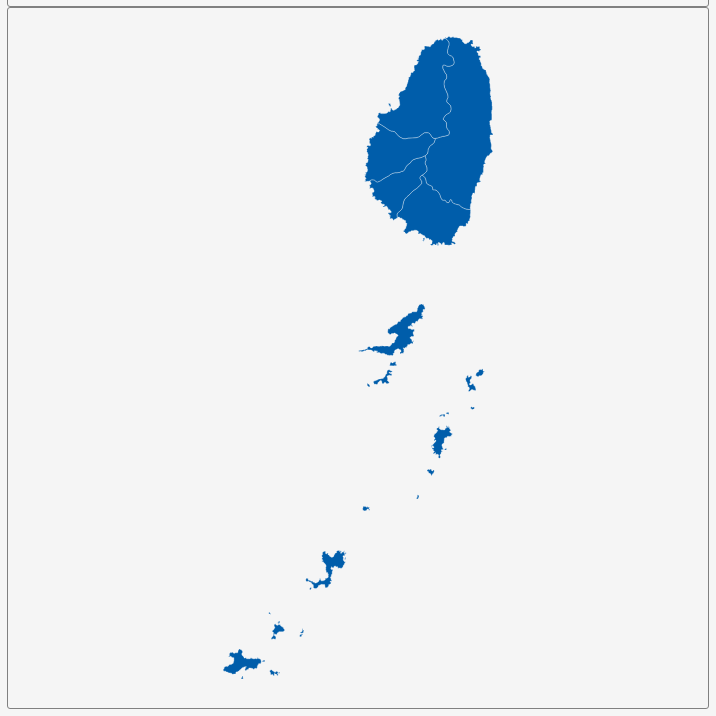
D3 v3 page, settled after 360 driven frames (6 s of simulated time); the page loaded 1 data file(s).


        var dim = 700;
        const center = {
            "lng": -61.2875,
            "lat": 12.9811
        };
        var scale = 49516;

        var title = document.getElementById('title');
        title.style.width = dim;
        title.style.marginLeft = "calc(50% - " + (dim / 2) + "px)";
        var map = document.getElementById('map')
        map.style.width = dim;
        map.style.marginLeft = "calc(50% - " + (dim / 2) + "px)";

        var tooltip = d3
            .select("#map")
            .append("div")
            .attr("class", "tooltip")
            .attr("opacity", 0);
        var width = dim,
            height = dim;

        var svg = d3.select("#map")
            .append("svg")
            .attr("width", width)
            .attr("height", height);

        scale = scale * .9;// to give 5% padding on each side
        var projection = d3.geo.mercator()
            .center([center.lng, center.lat])
            .scale(scale)
            .translate([width / 2, height / 2]);
        var geoPath = d3.geo.path()
            .projection(projection);

        var g = svg.append("g");
        d3.json("geosource.json", function (json) {
            g.selectAll("path")
                .data(json.features)
                .enter()
                .append("path")
                .attr("d", geoPath)
                .attr("class", "polygon")
                .on("mouseover", mouseover)
                .on("mouseout", mouseout)
                .on("mousemove", mousemove);

            svg.call(d3.behavior.zoom().on("zoom", () => {
                g.attr("transform", "translate(" + d3.event.translate.join(",") + ")scale(" + d3.event.scale + ")");
            }));
        });
        function mouseover(d) {
            d3.select(this).attr("class", "hover");
            tooltip.style("opacity", 0.9);
            tooltip.html((d.properties.NAME_1 && "<b>" + d.properties.NAME_1 + "</b><br>" || '') +
                (d.properties.ENGTYPE_1 && d.properties.ENGTYPE_1));
        }
        function mouseout(d) {
            d3.select(this).attr("class", "polygon");
            tooltip.style("opacity", 0);
        }
        function mousemove(d) {
            tooltip.style({
                left: function () {
                    if (d3.event.pageX > 800) {
                        return d3.event.pageX - 180 + "px";
                    } else {
                        return d3.event.pageX + 23 + "px";
                    }
                },
                top: d3.event.pageY - 20 + "px",
            });
        }
    

### data: geosource.json
{
 "type": "FeatureCollection",
 "features": [
  {
   "type": "Feature",
   "geometry": {
    "type": "Polygon",
    "coordinates": "[... 1 items]"
   },
   "properties": {
    "GID_0": "VCT",
    "NAME_0": "Saint Vincent and the Grenadines",
    "GID_1": "VCT.1_1",
    "NAME_1": "Charlotte",
    "VARNAME_1": "",
    "NL_NAME_1": "",
    "TYPE_1": "Parish",
    "ENGTYPE_1": "Parish",
    "CC_1": "",
    "HASC_1": "VC.CH"
   }
  },
  {
   "type": "Feature",
   "geometry": {
    "type": "MultiPolygon",
    "coordinates": "[... 26 items]"
   },
   "properties": {
    "GID_0": "VCT",
    "NAME_0": "Saint Vincent and the Grenadines",
    "GID_1": "VCT.2_1",
    "NAME_1": "Grenadines",
    "VARNAME_1": "",
    "NL_NAME_1": "",
    "TYPE_1": "Parish",
    "ENGTYPE_1": "Parish",
    "CC_1": "",
    "HASC_1": "VC.GT"
   }
  },
  {
   "type": "Feature",
   "geometry": {
    "type": "Polygon",
    "coordinates": "[... 1 items]"
   },
   "properties": {
    "GID_0": "VCT",
    "NAME_0": "Saint Vincent and the Grenadines",
    "GID_1": "VCT.3_1",
    "NAME_1": "Saint Andrew",
    "VARNAME_1": "",
    "NL_NAME_1": "",
    "TYPE_1": "Parish",
    "ENGTYPE_1": "Parish",
    "CC_1": "",
    "HASC_1": "VC.AN"
   }
  },
  {
   "type": "Feature",
   "geometry": {
    "type": "MultiPolygon",
    "coordinates": "[... 2 items]"
   },
   "properties": {
    "GID_0": "VCT",
    "NAME_0": "Saint Vincent and the Grenadines",
    "GID_1": "VCT.4_1",
    "NAME_1": "Saint David",
    "VARNAME_1": "",
    "NL_NAME_1": "",
    "TYPE_1": "Parish",
    "ENGTYPE_1": "Parish",
    "CC_1": "",
    "HASC_1": "VC.DA"
   }
  },
  {
   "type": "Feature",
   "geometry": {
    "type": "MultiPolygon",
    "coordinates": "[... 2 items]"
   },
   "properties": {
    "GID_0": "VCT",
    "NAME_0": "Saint Vincent and the Grenadines",
    "GID_1": "VCT.5_1",
    "NAME_1": "Saint George",
    "VARNAME_1": "",
    "NL_NAME_1": "",
    "TYPE_1": "Parish",
    "ENGTYPE_1": "Parish",
    "CC_1": "",
    "HASC_1": "VC.GE"
   }
  },
  {
   "type": "Feature",
   "geometry": {
    "type": "Polygon",
    "coordinates": "[... 1 items]"
   },
   "properties": {
    "GID_0": "VCT",
    "NAME_0": "Saint Vincent and the Grenadines",
    "GID_1": "VCT.6_1",
    "NAME_1": "Saint Patrick",
    "VARNAME_1": "",
    "NL_NAME_1": "",
    "TYPE_1": "Parish",
    "ENGTYPE_1": "Parish",
    "CC_1": "",
    "HASC_1": "VC.PA"
   }
  }
 ]
}